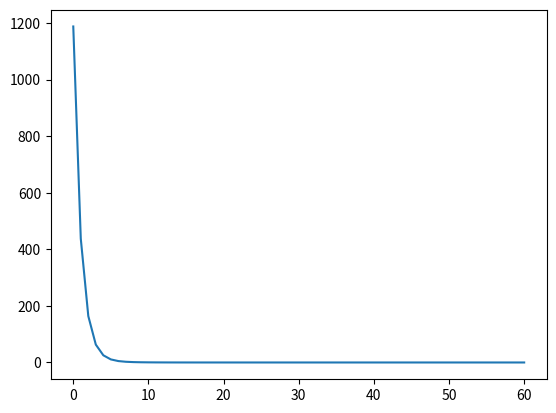

Source code (Python):
# 用梯度下降算法求函数最小值：L=x1^2 +2x2^2
import matplotlib.pyplot as plt

m = 0.1 # 0.001, 0.1, 1, 1不行 会形成振荡不收敛
x1 = -10  # 1
x2 = 30  # 3
L = x1 ** 2 + 2 * x2 ** 2
n = 0
loss_delta = 1
threshold = 0.0000000001
loss_deltas = []

while loss_delta > threshold and n < 2000:
    x1 = x1 - 2 * m * x1  # 迭代
    x2 = x2 - 4 * m * x2  # 迭代
    loss_delta = abs(x1 ** 2 + 2 * x2 ** 2 - L)
    # 计算前后两次迭代后函数差值的绝对值
    loss_deltas.append(loss_delta)
    L = x1 ** 2 + 2 * x2 ** 2
    print(x1, x2, n)
    print("\n")
    n = n + 1

print(x1, x2, L, n)

plt.plot(loss_deltas)
plt.show()

a = 1
